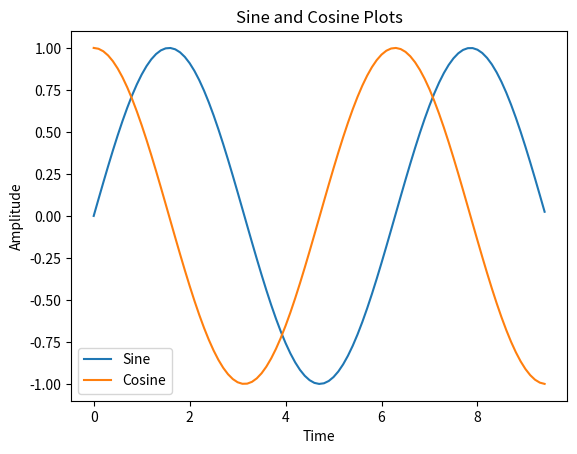

Reproduce this figure in Python.
import matplotlib.pyplot as plt
import numpy as np

x = np.arange(0, 3*np.pi, 0.1)
y_sin = np.sin(x)
y_cos = np.cos(x)


# Plot function
plt.plot(x, y_sin)
plt.plot(x, y_cos)
plt.xlabel('Time')
plt.ylabel('Amplitude')
plt.legend(['Sine', 'Cosine'])
plt.title("Sine and Cosine Plots")
plt.show()

